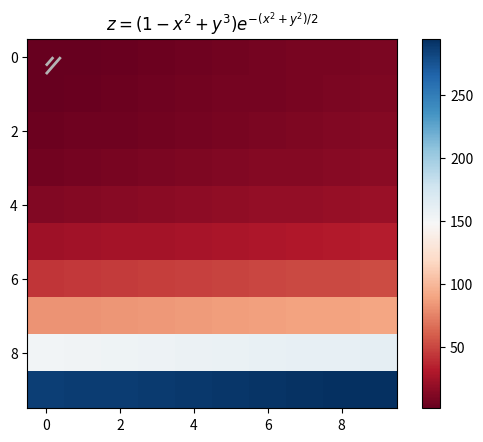

Here is the Python script that generated this plot: (Note: this script raises an exception after producing the figure.)
import math as m
from numpy import exp,arange
from pylab import meshgrid,cm,imshow,contour,clabel,colorbar,axis,title,show

# the function that I'm going to plot
def func(t,z):
 return exp(z)+(t)

#(1+m.cos(z)*m.cos(z))*m.exp(-t)

n = 10

t = arange(0,10,10/n)
z = arange(0,2*m.pi,2*m.pi/n)
T,Z = meshgrid(t, z) # grid of point
P = func(T, Z) # evaluation of the function on the grid

im = imshow(P,cmap=cm.RdBu) # drawing the function
# adding the Contour lines with labels
cset = contour(P,arange(-1,1.5,0.2),linewidths=2,cmap=cm.Set2)
clabel(cset,inline=True,fmt='%1.1f',fontsize=10)
colorbar(im) # adding the colobar on the right
# latex fashion title
title('$z=(1-x^2+y^3) e^{-(x^2+y^2)/2}$')
#show()

from mpl_toolkits.mplot3d import Axes3D
from matplotlib import cm
from matplotlib.ticker import LinearLocator, FormatStrFormatter
import matplotlib.pyplot as plt
from numpy import sin,sqrt

fig = plt.figure()
ax = fig.gca(projection='3d')
surf = ax.plot_surface(T, Z, P, rstride=1, cstride=1, 
                      cmap=cm.RdBu,linewidth=0, antialiased=False)

ax.zaxis.set_major_locator(LinearLocator(10))
ax.zaxis.set_major_formatter(FormatStrFormatter('%.02f'))

fig.colorbar(surf, shrink=0.5, aspect=5)

plt.show()
